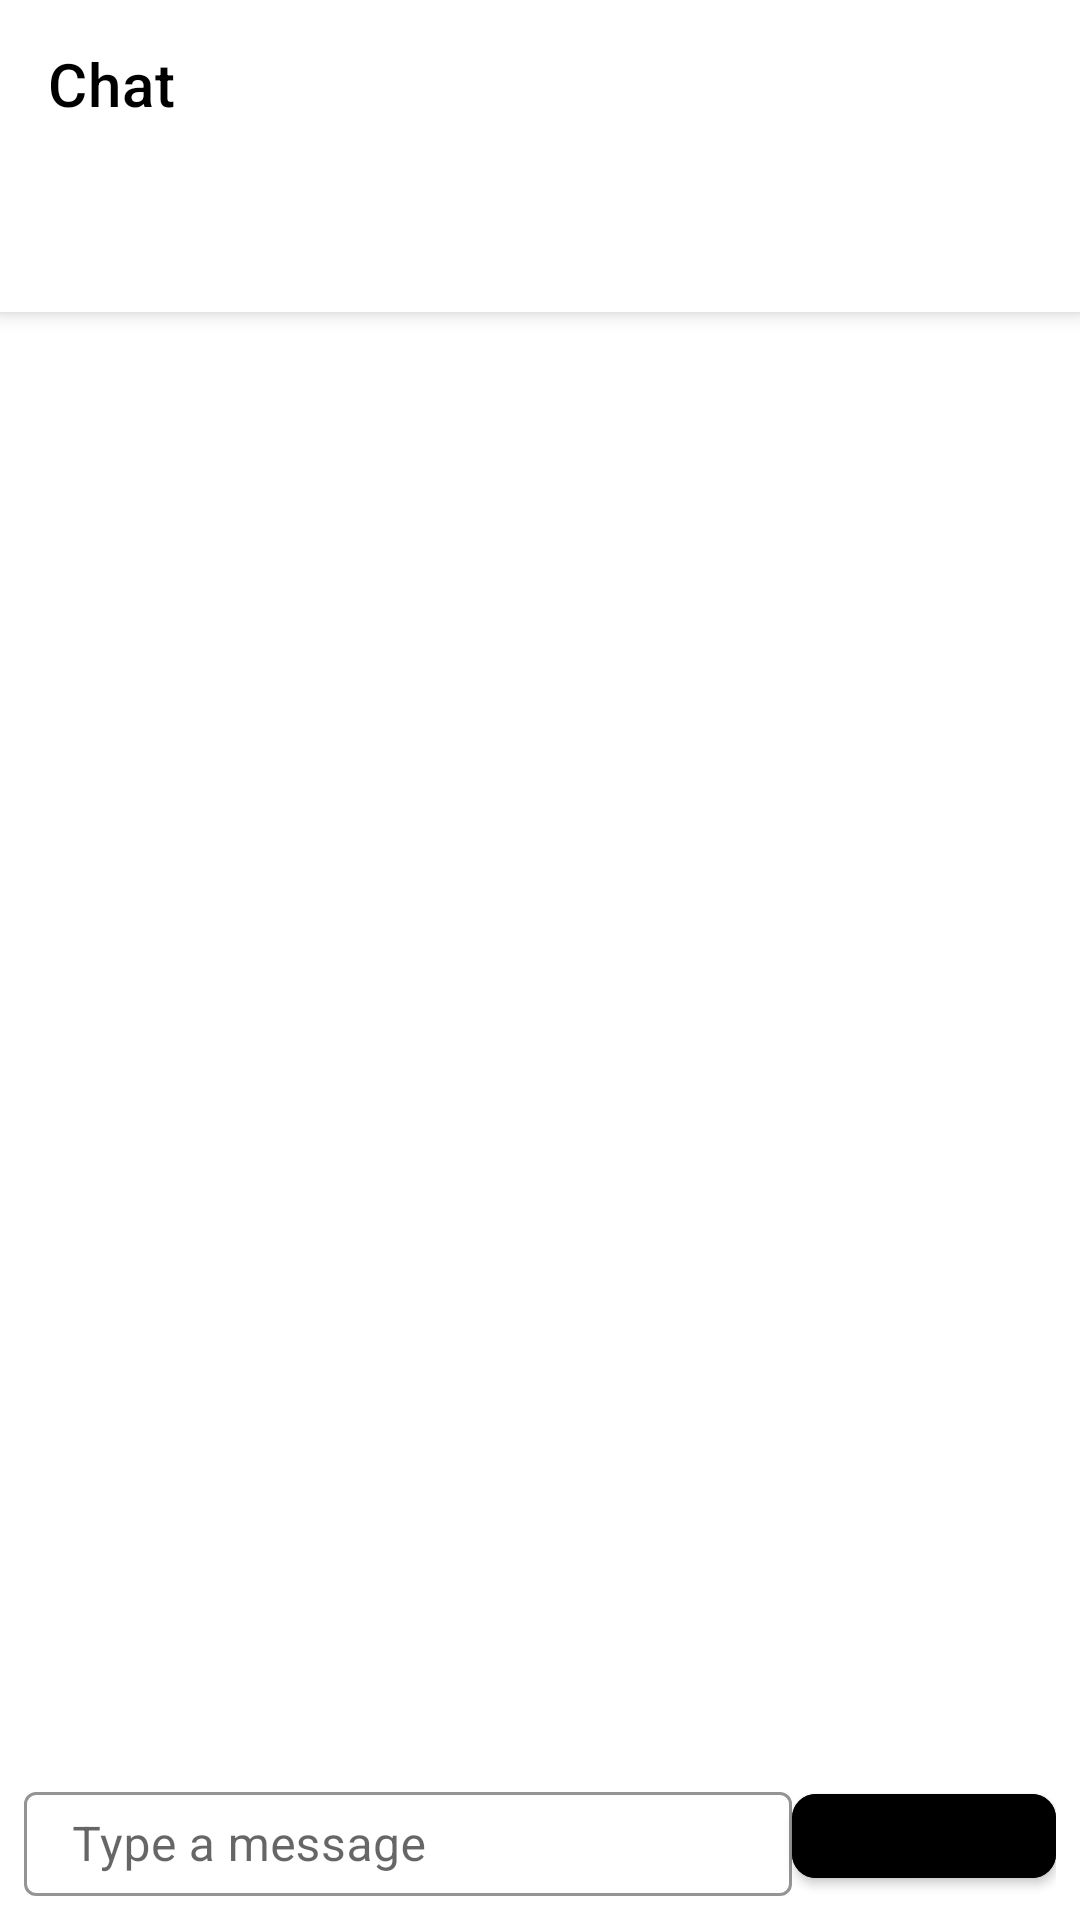

Layout XML and referenced resources for this Android screen:
<!-- AndroidManifest.xml: application theme Theme.EventManagement -->
<!-- res/layout/fragment_chat.xml -->
<?xml version="1.0" encoding="utf-8"?>
<androidx.coordinatorlayout.widget.CoordinatorLayout xmlns:android="http://schemas.android.com/apk/res/android"
    xmlns:app="http://schemas.android.com/apk/res-auto"
    android:layout_width="match_parent"
    android:layout_height="match_parent"
    android:background="@color/white">

    <com.google.android.material.appbar.AppBarLayout
        android:layout_width="match_parent"
        android:layout_height="wrap_content"
        android:background="@color/white">

        <com.google.android.material.appbar.MaterialToolbar
            android:id="@+id/toolbar"
            android:layout_width="match_parent"
            android:layout_height="?attr/actionBarSize"
            android:elevation="0dp"
            app:title="@string/chat"
            app:titleTextColor="@color/black" />

        <com.google.android.material.tabs.TabLayout
            android:id="@+id/tabLayout"
            android:layout_width="match_parent"
            android:layout_height="wrap_content"
            android:background="@color/white"
            app:tabIndicatorColor="@color/black"
            app:tabSelectedTextColor="@color/black"
            app:tabTextColor="@color/gray_600" />

    </com.google.android.material.appbar.AppBarLayout>

    <androidx.recyclerview.widget.RecyclerView
        android:id="@+id/recyclerMessages"
        android:layout_width="match_parent"
        android:layout_height="0dp"
        android:layout_marginBottom="56dp"
        app:layout_behavior="@string/appbar_scrolling_view_behavior"
        app:layout_constraintTop_toBottomOf="@id/tabLayout"
        app:layout_constraintBottom_toTopOf="@id/layoutMessageInput" />

    <LinearLayout
        android:id="@+id/layoutMessageInput"
        android:layout_width="match_parent"
        android:layout_height="56dp"
        android:layout_gravity="bottom"
        android:orientation="horizontal"
        android:padding="8dp"
        app:layout_constraintBottom_toBottomOf="parent"
        app:layout_constraintStart_toStartOf="parent"
        app:layout_constraintEnd_toEndOf="parent">

        <com.google.android.material.textfield.TextInputLayout
            android:layout_width="0dp"
            android:layout_height="match_parent"
            android:layout_weight="1"
            style="@style/Widget.EventManagement.TextInputLayout">

            <com.google.android.material.textfield.TextInputEditText
                android:id="@+id/etMessage"
                android:layout_width="match_parent"
                android:layout_height="match_parent"
                android:hint="Type a message"
                android:inputType="text" />
        </com.google.android.material.textfield.TextInputLayout>

        <com.google.android.material.button.MaterialButton
            android:id="@+id/btnSend"
            android:layout_width="wrap_content"
            android:layout_height="match_parent"
            android:text="Send"
            android:backgroundTint="@color/black"
            android:textColor="@color/white" />

    </LinearLayout>

</androidx.coordinatorlayout.widget.CoordinatorLayout>
<!-- resources referenced by this layout -->
<resources>
  <color name="black">#FF000000</color>
  <color name="gray_600">#FF757575</color>
  <color name="white">#FFFFFFFF</color>
  <string name="chat">Chat</string>
  <style name="Widget.EventManagement.TextInputLayout" parent="Widget.MaterialComponents.TextInputLayout.OutlinedBox">
          <item name="boxStrokeColor">@color/black</item>
          <item name="hintTextColor">@color/gray_700</item>
      </style>
  <style name="Theme.EventManagement" parent="Theme.MaterialComponents.DayNight.DarkActionBar">
          
          <item name="colorPrimary">@color/primary</item>
          <item name="colorPrimaryVariant">@color/primary_variant</item>
          <item name="colorOnPrimary">@color/on_primary</item>
          
          
          <item name="colorSecondary">@color/secondary</item>
          <item name="colorSecondaryVariant">@color/secondary_variant</item>
          <item name="colorOnSecondary">@color/on_secondary</item>
          
          
          <item name="android:statusBarColor">?attr/colorPrimaryVariant</item>
          
          
          <item name="android:windowBackground">@color/background</item>
          <item name="colorSurface">@color/surface</item>
          
          
          <item name="android:textColorPrimary">@color/black</item>
          <item name="android:textColorSecondary">@color/gray_700</item>
          
          
          <item name="materialButtonStyle">@style/Widget.EventManagement.Button</item>
          <item name="textInputStyle">@style/Widget.EventManagement.TextInputLayout</item>
          <item name="cardViewStyle">@style/Widget.EventManagement.CardView</item>
      </style>
  <color name="gray_700">#FF616161</color>
  <color name="primary">@color/black</color>
  <color name="primary_variant">@color/gray_900</color>
  <color name="on_primary">@color/white</color>
  <color name="secondary">@color/gray_700</color>
  <color name="secondary_variant">@color/gray_900</color>
  <color name="on_secondary">@color/white</color>
  <color name="background">@color/white</color>
  <color name="surface">@color/white</color>
  <style name="Widget.EventManagement.Button" parent="Widget.MaterialComponents.Button">
          <item name="android:textColor">@color/white</item>
          <item name="android:textAllCaps">false</item>
          <item name="android:paddingStart">24dp</item>
          <item name="android:paddingEnd">24dp</item>
          <item name="android:paddingTop">12dp</item>
          <item name="android:paddingBottom">12dp</item>
          <item name="cornerRadius">8dp</item>
      </style>
  <style name="Widget.EventManagement.CardView" parent="Widget.MaterialComponents.CardView">
          <item name="cardBackgroundColor">@color/white</item>
          <item name="cardElevation">4dp</item>
          <item name="cardCornerRadius">8dp</item>
      </style>
  <color name="gray_900">#FF212121</color>
</resources>
